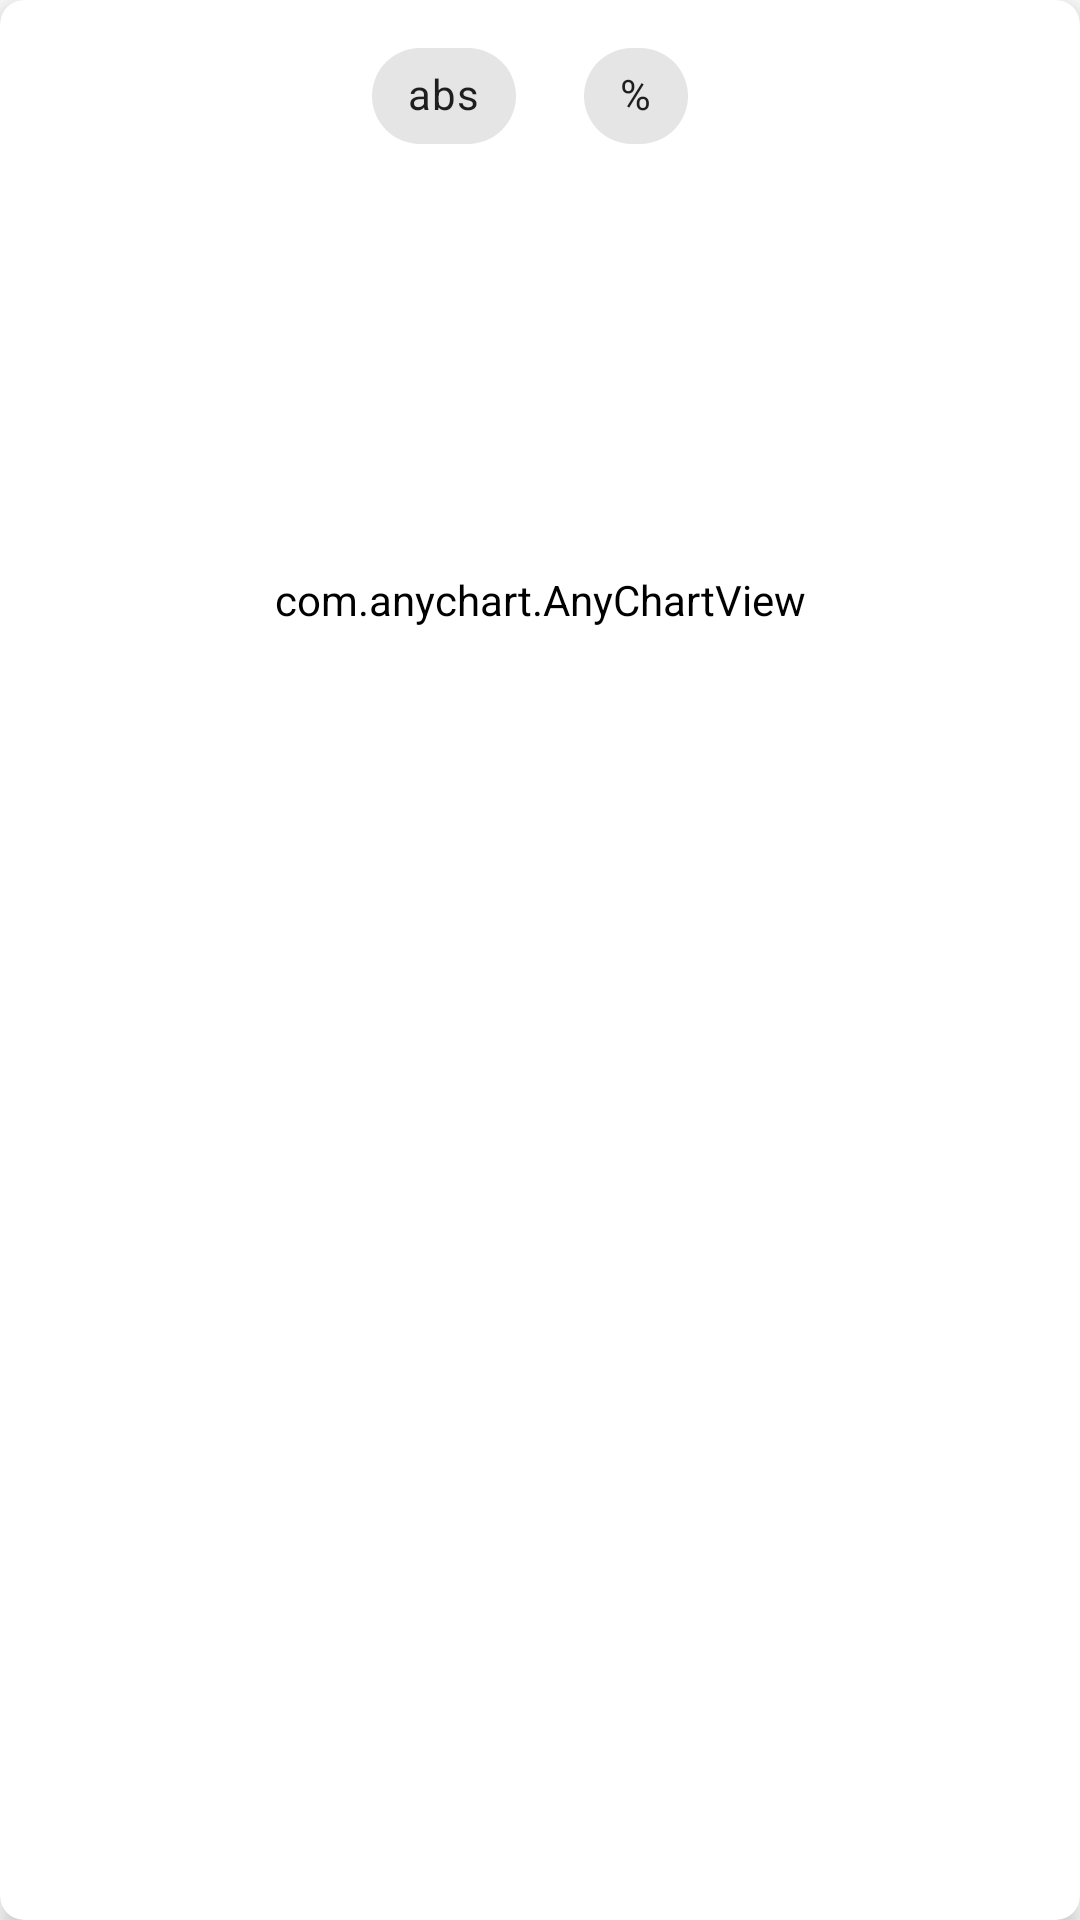

Write the Android layout XML for this screen, with the resource values it uses.
<!-- AndroidManifest.xml: application theme Theme.StudentMoneyApp -->
<!-- res/layout/chart_toggle_card.xml -->
<?xml version="1.0" encoding="utf-8"?>
<androidx.cardview.widget.CardView xmlns:android="http://schemas.android.com/apk/res/android"
    xmlns:app="http://schemas.android.com/apk/res-auto"
    xmlns:tools="http://schemas.android.com/tools"
    android:id="@+id/chart_toggle_parent"
    android:layout_width="match_parent"
    android:layout_height="wrap_content"
    android:padding="10dp"
    app:cardCornerRadius="8dp"
    android:elevation="0dp"
    app:cardElevation="5dp"
    app:cardBackgroundColor="@color/cardview_light_background">

    <RelativeLayout
        android:layout_width="match_parent"
        android:layout_height="match_parent">

        <com.google.android.material.chip.ChipGroup
            android:layout_width="wrap_content"
            android:layout_height="wrap_content"
            android:layout_centerHorizontal="true"
            android:padding="8dp"
            app:layout_constraintEnd_toEndOf="parent"
            app:layout_constraintStart_toStartOf="parent"
            app:singleSelection="true"
            tools:layout_editor_absoluteY="539dp">


            <LinearLayout
                android:layout_width="match_parent"
                android:layout_height="match_parent"
                android:orientation="horizontal">

                <com.google.android.material.chip.Chip
                    android:id="@+id/chipAbs"
                    style="@style/Widget.MaterialComponents.Chip.Choice"
                    android:layout_width="wrap_content"
                    android:layout_height="wrap_content"
                    android:layout_marginStart="8dp"
                    android:layout_marginEnd="8dp"
                    android:text="abs" />

                <com.google.android.material.chip.Chip
                    android:id="@+id/chipPercent"
                    style="@style/Widget.MaterialComponents.Chip.Choice"
                    android:layout_width="wrap_content"
                    android:layout_height="wrap_content"
                    android:layout_marginStart="8dp"
                    android:layout_marginEnd="8dp"
                    android:text="%" />
            </LinearLayout>

        </com.google.android.material.chip.ChipGroup>

        <com.anychart.AnyChartView
            android:id="@+id/any_chart_view"
            android:layout_width="match_parent"
            android:layout_height="300dp"
            android:layout_marginTop="50dp"
            android:background="@color/transparent"
            android:backgroundTint="@color/transparent"
            app:layout_constraintEnd_toEndOf="parent"
            app:layout_constraintStart_toStartOf="parent"
            app:layout_constraintTop_toTopOf="parent" />

    </RelativeLayout>

</androidx.cardview.widget.CardView>
<!-- resources referenced by this layout -->
<resources>
  <color name="transparent">#00FFFFFF</color>
  <style name="Theme.StudentMoneyApp" parent="Theme.MaterialComponents.Light.DarkActionBar">
          
          <item name="colorPrimary">@color/purple_500</item>
          <item name="colorPrimaryDark">@color/purple_700</item>
          <item name="colorAccent">@color/teal_200</item>
          <item name="windowNoTitle">true</item>
          
      </style>
  <color name="purple_500">#FF6200EE</color>
  <color name="purple_700">#FF3700B3</color>
  <color name="teal_200">#FF03DAC5</color>
</resources>
